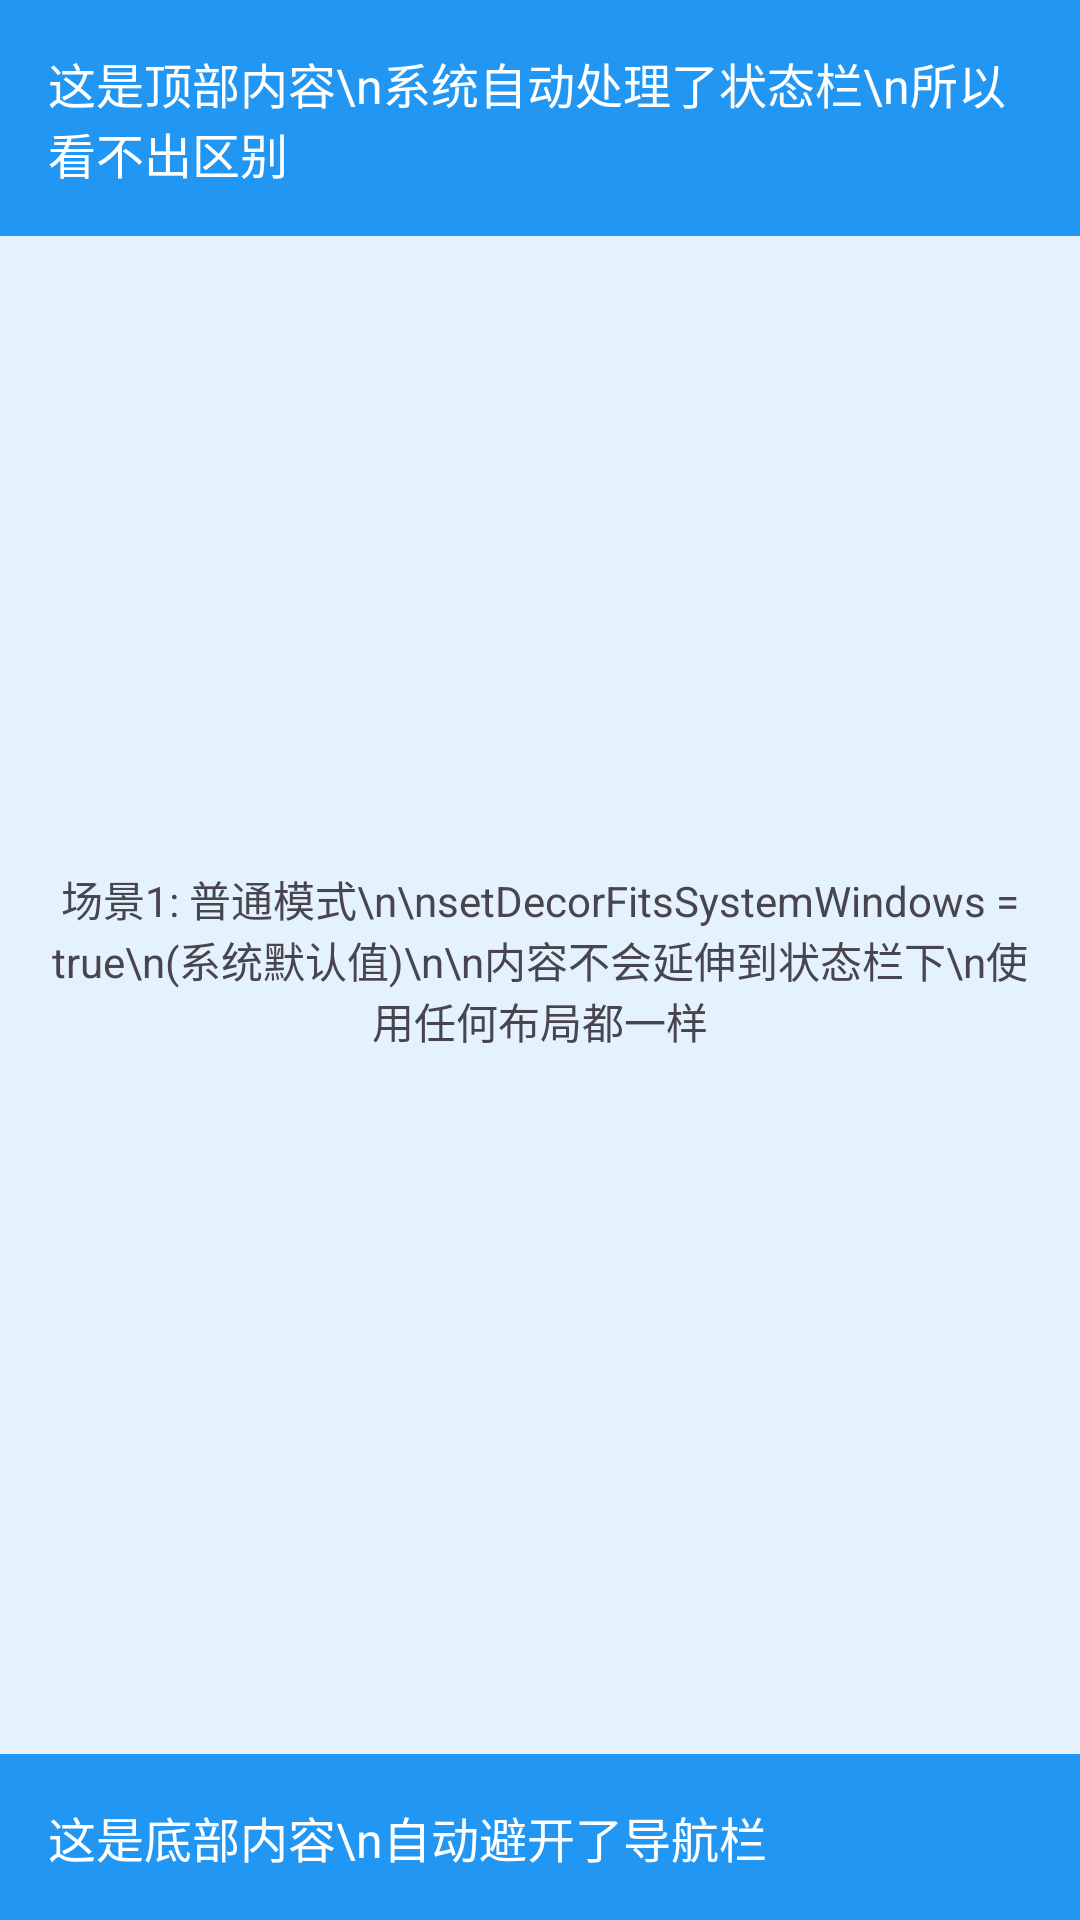

The Android layout XML behind this screen, and the referenced resources:
<!-- AndroidManifest.xml: application theme Theme.KeyBoardDemo -->
<!-- res/layout/activity_normal_mode.xml -->
<?xml version="1.0" encoding="utf-8"?>
<RelativeLayout
    xmlns:android="http://schemas.android.com/apk/res/android"
    android:layout_width="match_parent"
    android:layout_height="match_parent"
    android:background="#E3F2FD">

    <TextView
        android:layout_width="match_parent"
        android:layout_height="wrap_content"
        android:layout_alignParentTop="true"
        android:padding="16dp"
        android:background="#2196F3"
        android:textColor="#FFFFFF"
        android:text="这是顶部内容\n系统自动处理了状态栏\n所以看不出区别"
        android:textSize="16sp"/>

    <TextView
        android:layout_width="match_parent"
        android:layout_height="wrap_content"
        android:layout_centerInParent="true"
        android:padding="16dp"
        android:gravity="center"
        android:text="场景1: 普通模式\n\nsetDecorFitsSystemWindows = true\n(系统默认值)\n\n内容不会延伸到状态栏下\n使用任何布局都一样"
        android:textSize="14sp"/>

    <TextView
        android:layout_width="match_parent"
        android:layout_height="wrap_content"
        android:layout_alignParentBottom="true"
        android:padding="16dp"
        android:background="#2196F3"
        android:textColor="#FFFFFF"
        android:text="这是底部内容\n自动避开了导航栏"
        android:textSize="16sp"/>

</RelativeLayout>
<!-- resources referenced by this layout -->
<resources>
  <style name="Theme.KeyBoardDemo" parent="Base.Theme.KeyBoardDemo" />
  <style name="Base.Theme.KeyBoardDemo" parent="Theme.Material3.DayNight.NoActionBar">
          
          
      </style>
</resources>
